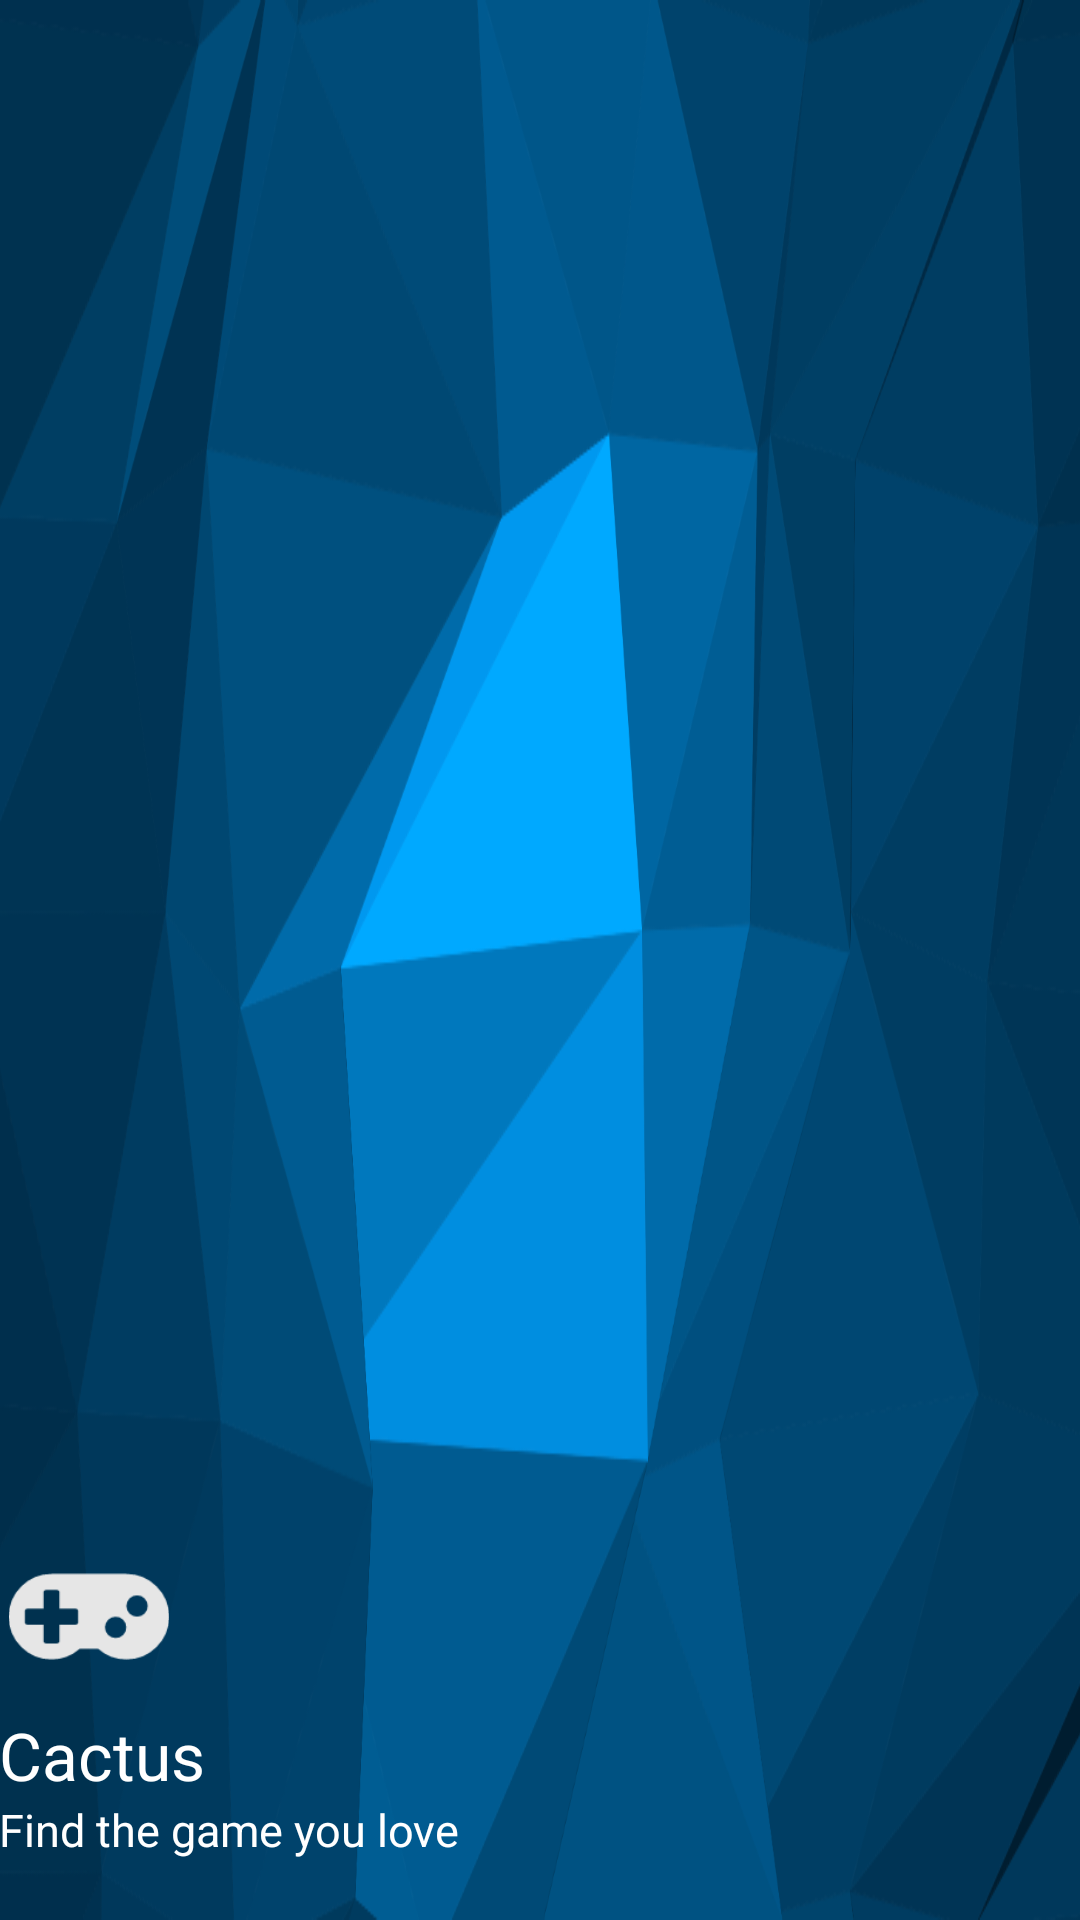

Here is an Android app screen rendered from its layout file. Give the layout XML and the strings, colors and styles it references.
<!-- AndroidManifest.xml: application theme AppTheme -->
<!-- res/layout/nav_header_main.xml -->
<?xml version="1.0" encoding="utf-8"?>
<LinearLayout xmlns:android="http://schemas.android.com/apk/res/android"
    xmlns:app="http://schemas.android.com/apk/res-auto"
    android:layout_width="match_parent"
    android:layout_height="@dimen/nav_header_height"
    android:background="@drawable/loginback"
    android:gravity="bottom"
    android:orientation="vertical"
    android:paddingBottom="20dp"
    android:paddingLeft="@dimen/activity_horizontal_margin"
    android:paddingRight="@dimen/activity_horizontal_margin"
    android:theme="@style/ThemeOverlay.AppCompat.Dark">

    <ImageView
        android:id="@+id/imageView"
        android:layout_width="60dp"
        android:layout_height="60dp"
        android:paddingTop="10dp"
        app:srcCompat="@drawable/gamepad" />

    <TextView
        android:layout_width="match_parent"
        android:layout_height="wrap_content"
        android:paddingTop="10dp"
        android:textSize="22sp"
        android:gravity="center_vertical"
        android:text="Cactus"
        android:textAppearance="@style/TextAppearance.AppCompat.Body1" />

    <TextView
        android:id="@+id/textView"
        android:layout_width="wrap_content"
        android:layout_height="wrap_content"
        android:textColor="#fff"
        android:textSize="15sp"
        android:text="Find the game you love" />

</LinearLayout>
<!-- resources referenced by this layout -->
<resources>
  <!-- drawable gamepad: png bitmap (drawable, 2563 bytes) -->
  <!-- drawable loginback: png bitmap (drawable, 127413 bytes) -->
  <style name="AppTheme" parent="Theme.AppCompat.Light.DarkActionBar">
          
          <item name="colorPrimary">@color/colorPrimary</item>
          <item name="colorPrimaryDark">@color/colorPrimaryDark</item>
          <item name="colorAccent">@color/colorAccent</item>
      </style>
  <color name="colorPrimary">#3F51B5</color>
  <color name="colorPrimaryDark">#303F9F</color>
  <color name="colorAccent">#FF4081</color>
</resources>
